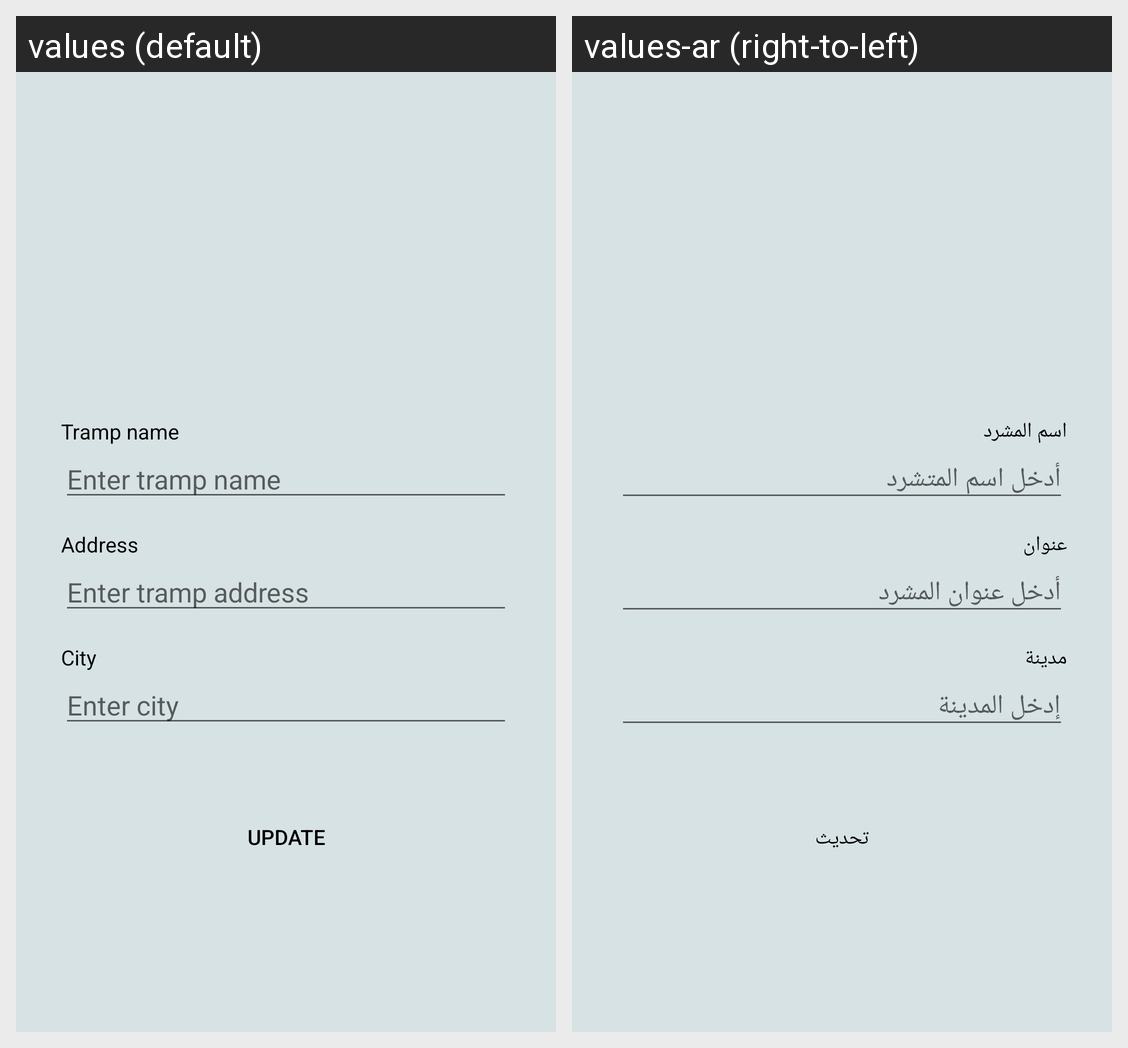

For this localized Android screen grid, give each drawn string resource with its value in every locale shown.
Android screen res/layout/edit_data_activity.xml rendered under 2 locales, left to right: values (default), values-ar (right-to-left). Device: Nexus 5 (rendered at 1080×1920; each locale shown at half size, 540×960, under a caption strip naming it); theme AppTheme.
Strings drawn on this screen, with the default value and each locale's value (text and hints the layout hard-codes, and strings that could not be matched under every locale, appear in the picture but are not listed):

tramp_name
  values: Tramp name
  values-ar: اسم المشرد

enter_tramp_name
  values: Enter tramp name
  values-ar: أدخل اسم المتشرد

address_tramp
  values: Address
  values-ar: عنوان

enter_tramp_address
  values: Enter tramp address
  values-ar: أدخل عنوان المشرد

city_tramp
  values: City
  values-ar: مدينة

enter_city
  values: Enter city
  values-ar: إدخل المدينة

update
  values: Update
  values-ar: تحديث
